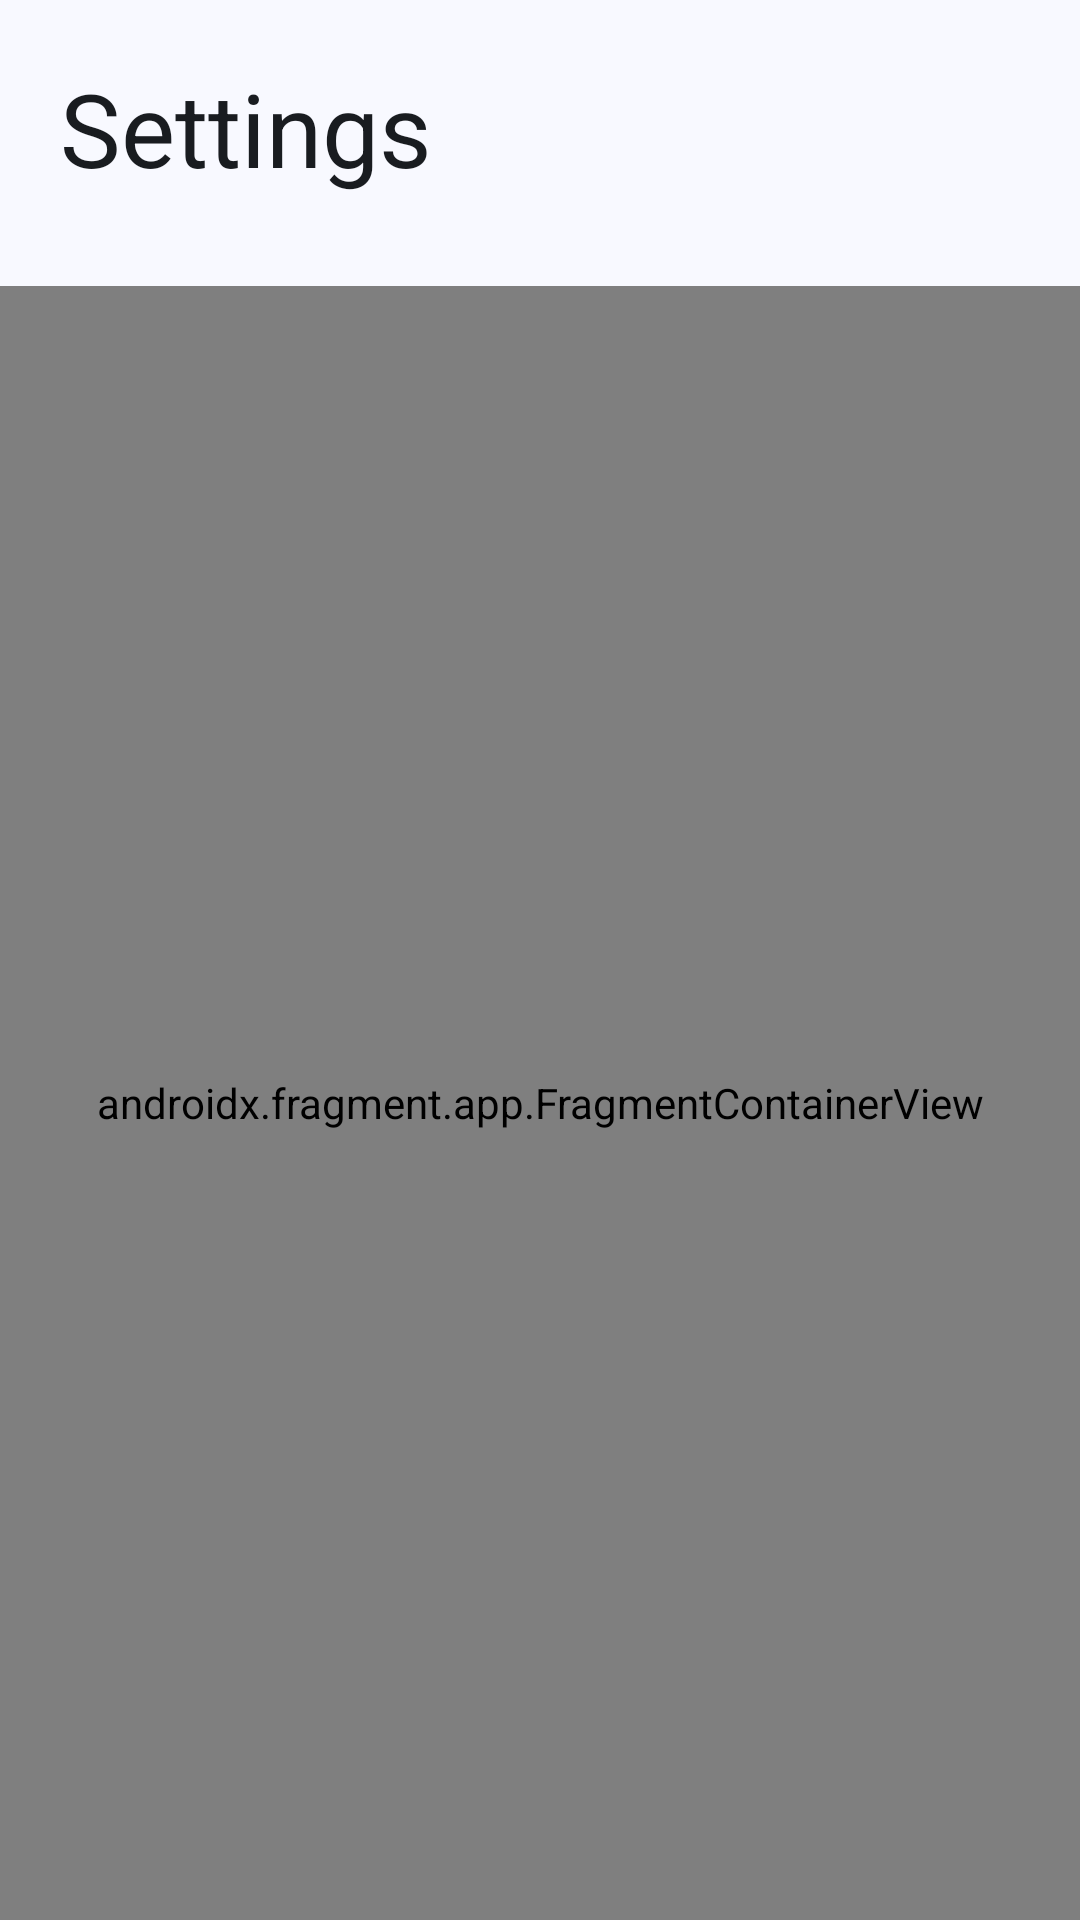

This screen was rendered from an Android layout file. Write that file and the resources it references.
<!-- AndroidManifest.xml: activity theme Theme.SafeSpace -->
<!-- res/layout/activity_settings.xml -->
<?xml version="1.0" encoding="utf-8"?>

<androidx.constraintlayout.widget.ConstraintLayout xmlns:android="http://schemas.android.com/apk/res/android"
    xmlns:app="http://schemas.android.com/apk/res-auto"
    xmlns:tools="http://schemas.android.com/tools"
    android:layout_width="match_parent"
    android:layout_height="match_parent"
    tools:context=".settings.SettingsActivity">

    <TextView
        android:id="@+id/settings_title"
        android:layout_width="0dp"
        android:layout_height="wrap_content"
        android:layout_margin="20sp"
        android:text="@string/title_activity_settings"
        android:textColor="?attr/colorOnBackground"
        android:textAppearance="@style/TextAppearance.AppCompat.Display1"
        app:layout_constraintEnd_toEndOf="parent"
        app:layout_constraintStart_toStartOf="parent"
        app:layout_constraintTop_toTopOf="parent" />

    <androidx.fragment.app.FragmentContainerView
        android:id="@+id/settings_container"
        android:name="org.privacymatters.safespace.settings.SettingsFragment"
        android:layout_width="0dp"
        android:layout_height="0dp"
        android:layout_marginTop="30sp"
        app:layout_constraintBottom_toBottomOf="parent"
        app:layout_constraintEnd_toEndOf="parent"
        app:layout_constraintStart_toStartOf="parent"
        app:layout_constraintTop_toBottomOf="@+id/settings_title" />


</androidx.constraintlayout.widget.ConstraintLayout>
<!-- resources referenced by this layout -->
<resources>
  <string name="title_activity_settings">Settings</string>
  <color name="md_theme_surface">#F8F9FF</color>
  <color name="md_theme_primary">#35618E</color>
  <color name="md_theme_onPrimary">#FFFFFF</color>
  <color name="md_theme_primaryContainer">#D1E4FF</color>
  <color name="md_theme_onPrimaryContainer">#001D36</color>
  <color name="md_theme_secondary">#535F70</color>
  <color name="md_theme_onSecondary">#FFFFFF</color>
  <color name="md_theme_secondaryContainer">#D6E4F7</color>
  <color name="md_theme_onSecondaryContainer">#0F1C2B</color>
  <color name="md_theme_tertiary">#6B5778</color>
  <color name="md_theme_onTertiary">#FFFFFF</color>
  <color name="md_theme_tertiaryContainer">#F2DAFF</color>
  <color name="md_theme_onTertiaryContainer">#251432</color>
  <color name="md_theme_error">#BA1A1A</color>
  <color name="md_theme_onError">#FFFFFF</color>
  <color name="md_theme_errorContainer">#FFDAD6</color>
  <color name="md_theme_onErrorContainer">#410002</color>
  <color name="md_theme_background">#F8F9FF</color>
  <color name="md_theme_onBackground">#191C20</color>
  <color name="md_theme_onSurface">#191C20</color>
  <color name="md_theme_surfaceVariant">#DFE2EB</color>
  <color name="md_theme_onSurfaceVariant">#42474E</color>
  <color name="md_theme_outline">#73777F</color>
  <color name="md_theme_outlineVariant">#C3C7CF</color>
  <color name="md_theme_inverseSurface">#2E3135</color>
  <color name="md_theme_inverseOnSurface">#EFF0F7</color>
  <color name="md_theme_inversePrimary">#A0CAFD</color>
  <color name="md_theme_primaryFixed">#D1E4FF</color>
  <color name="md_theme_onPrimaryFixed">#001D36</color>
  <color name="md_theme_primaryFixedDim">#A0CAFD</color>
  <color name="md_theme_onPrimaryFixedVariant">#184975</color>
  <color name="md_theme_secondaryFixed">#D6E4F7</color>
  <color name="md_theme_onSecondaryFixed">#0F1C2B</color>
  <color name="md_theme_secondaryFixedDim">#BAC8DB</color>
  <color name="md_theme_onSecondaryFixedVariant">#3B4858</color>
  <color name="md_theme_tertiaryFixed">#F2DAFF</color>
  <color name="md_theme_onTertiaryFixed">#251432</color>
  <color name="md_theme_tertiaryFixedDim">#D6BEE5</color>
  <color name="md_theme_onTertiaryFixedVariant">#523F5F</color>
  <color name="md_theme_surfaceDim">#D8DAE0</color>
  <color name="md_theme_surfaceBright">#F8F9FF</color>
  <color name="md_theme_surfaceContainerLowest">#FFFFFF</color>
  <color name="md_theme_surfaceContainerLow">#F2F3F9</color>
  <color name="md_theme_surfaceContainer">#ECEEF4</color>
  <color name="md_theme_surfaceContainerHigh">#E6E8EE</color>
  <color name="md_theme_surfaceContainerHighest">#E1E2E8</color>
</resources>
